Run: headless pygame with SDL's dummy video driver; simulated clock (each Clock.tick advances the game by its frame time, no real sleeping); random seed 0; keys injected as events and as key.get_pressed() state; mouse plan: one left click at the window centre at the start of phase 2, then a move to the lower-right quarter at the start of phase 3.
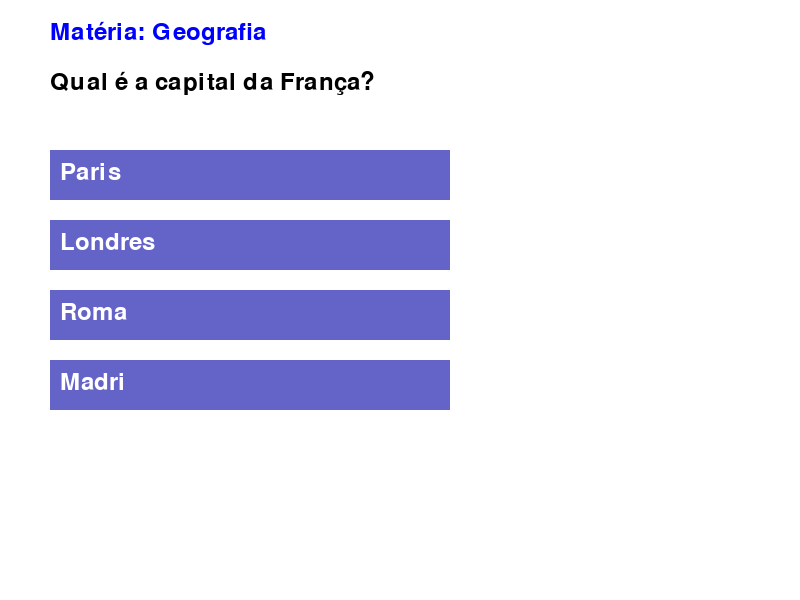
Frame 1 of 4 · flips 1–60 · no input
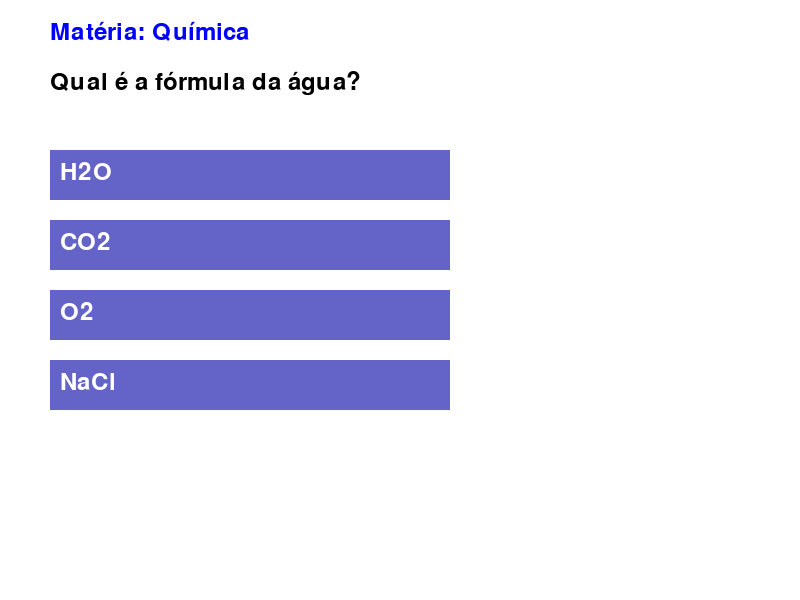
Frame 2 of 4 · flips 61–180 · clicked the window centre · tapped SPACE, RETURN · held RIGHT (→), D
Frame 3 of 4 · flips 181–300 · moved the mouse to the lower-right quarter · held DOWN (↓), S · screen unchanged from frame 2, image omitted
Frame 4 of 4 · flips 301–420 · held LEFT (←), A, UP (↑), W · screen unchanged from frame 3, image omitted

The pygame program that drew these frames:

import pygame

# CLASSE PERGUNTA

class Pergunta:
    def __init__(self, pergunta, alternativas, materia,
                 id=None, alternativa_correta=None):

        self.pergunta = pergunta
        self.id = id
        self.alternativas = alternativas
        self.materia = materia
        self.alternativa_correta = alternativa_correta


pergunta1 = Pergunta(
    "Qual é a capital da França?",
    ("Paris", "Londres", "Roma", "Madri"),
    "Geografia",
    id=1,
    alternativa_correta="Paris"
)

pergunta2 = Pergunta(
    "Qual é a fórmula da água?",
    ("H2O", "CO2", "O2", "NaCl"),
    "Química",
    id=2,
    alternativa_correta="H2O"
)

pergunta3 = Pergunta(
    "Quem escreveu Dom Quixote?",
    (
        "Miguel de Cervantes",
        "William Shakespeare",
        "Jorge Luis Borges",
        "Gabriel Garcia Marquez"
    ),
    "Literatura",
    id=3,
    alternativa_correta="Miguel de Cervantes"
)

perguntas = [pergunta1, pergunta2, pergunta3]

# PYGAME


pygame.init()

LARGURA = 800
ALTURA = 600

tela = pygame.display.set_mode((LARGURA, ALTURA))
pygame.display.set_caption("Tá Sabendo?")

fonte = pygame.font.SysFont(None, 36)

indice_pergunta = 0
pergunta_atual = perguntas[indice_pergunta]

resultado = ""
botoes = []


# FUNÇÃO DESENHAR


def desenhar():

    tela.fill((255, 255, 255))

    titulo = fonte.render(
        f"Matéria: {pergunta_atual.materia}",
        True,
        (0, 0, 255)
    )
    tela.blit(titulo, (50, 20))

    texto_pergunta = fonte.render(
        pergunta_atual.pergunta,
        True,
        (0, 0, 0)
    )

    tela.blit(texto_pergunta, (50, 70))

    botoes.clear()

    for i, alternativa in enumerate(pergunta_atual.alternativas):

        rect = pygame.Rect(
            50,
            150 + i * 70,
            400,
            50
        )

        pygame.draw.rect(tela, (100, 100, 200), rect)

        texto_alt = fonte.render(
            alternativa,
            True,
            (255, 255, 255)
        )

        tela.blit(
            texto_alt,
            (60, 160 + i * 70)
        )

        botoes.append((rect, alternativa))

    texto_resultado = fonte.render(
        resultado,
        True,
        (0, 150, 0)
    )

    tela.blit(texto_resultado, (50, 500))

    pygame.display.flip()

# LOOP PRINCIPAL

rodando = True

while rodando:

    for evento in pygame.event.get():

        if evento.type == pygame.QUIT:
            rodando = False

        if evento.type == pygame.MOUSEBUTTONDOWN:

            for rect, alternativa in botoes:

                if rect.collidepoint(evento.pos):

                    if alternativa == pergunta_atual.alternativa_correta:
                        resultado = "Acertou!"
                    else:
                        resultado = "Errou!"
                    desenhar()
                    pygame.time.delay(1500)

                    indice_pergunta += 1

                    if indice_pergunta < len(perguntas):
                        pergunta_atual = perguntas[indice_pergunta]
                        resultado = ""

                    else: 
                        resultado = "Fim do jogo!"
                        desenhar()
                        pygame.time.delay(2000)
                        rodando = False

    desenhar()

pygame.quit()
